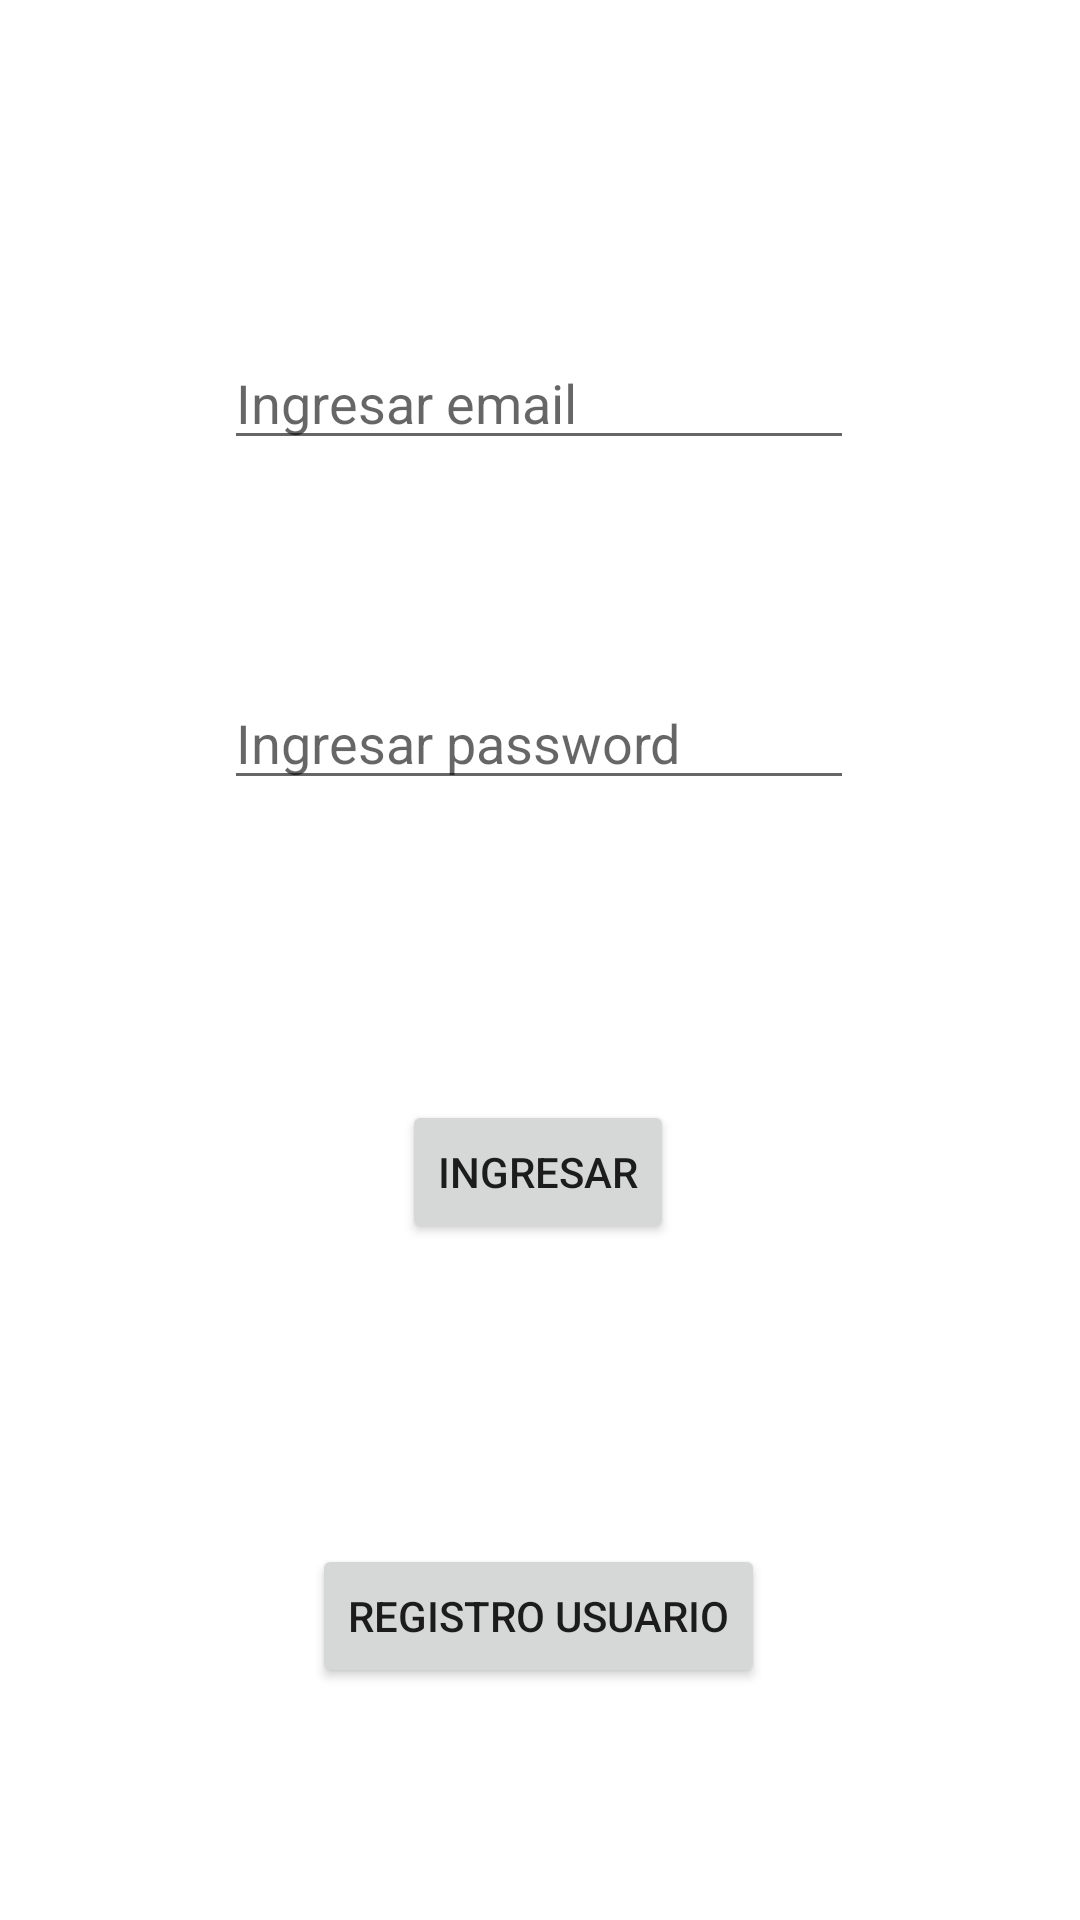

Here is an Android app screen rendered from its layout file. Give the layout XML and the strings, colors and styles it references.
<!-- AndroidManifest.xml: application theme Theme.LoginIntento7 -->
<!-- res/layout/fragment_login.xml -->
<?xml version="1.0" encoding="utf-8"?>
<androidx.constraintlayout.widget.ConstraintLayout
    xmlns:android="http://schemas.android.com/apk/res/android"
    xmlns:app="http://schemas.android.com/apk/res-auto"
    xmlns:tools="http://schemas.android.com/tools"
    android:layout_width="match_parent"
    android:layout_height="match_parent"
    tools:context=".authentication.ui.LoginFragment">

    <com.google.android.material.textfield.TextInputEditText
        android:id="@+id/edt_correo"
        android:layout_width="wrap_content"
        android:layout_height="wrap_content"
        android:layout_marginTop="112dp"
        android:ems="10"
        android:hint="@string/ingresar_email"
        android:inputType="textEmailAddress"
        app:layout_constraintEnd_toEndOf="parent"
        app:layout_constraintHorizontal_bias="0.497"
        app:layout_constraintStart_toStartOf="parent"
        app:layout_constraintTop_toTopOf="parent" />

    <com.google.android.material.textfield.TextInputEditText
        android:id="@+id/edt_contrasenia"
        android:layout_width="wrap_content"
        android:layout_height="wrap_content"
        android:layout_marginTop="72dp"
        android:ems="10"
        android:hint="@string/ingresar_password"
        android:inputType="textPassword"
        app:layout_constraintEnd_toEndOf="parent"
        app:layout_constraintHorizontal_bias="0.497"
        app:layout_constraintStart_toStartOf="parent"
        app:layout_constraintTop_toBottomOf="@+id/edt_correo" />

    <Button
        android:id="@+id/btn_login"
        android:layout_width="wrap_content"
        android:layout_height="wrap_content"
        android:layout_marginTop="100dp"
        android:text="@string/ingresar"
        app:layout_constraintEnd_toEndOf="parent"
        app:layout_constraintHorizontal_bias="0.498"
        app:layout_constraintStart_toStartOf="parent"
        app:layout_constraintTop_toBottomOf="@+id/edt_contrasenia" />

    <Button
        android:id="@+id/btn_registro"
        android:layout_width="wrap_content"
        android:layout_height="wrap_content"
        android:layout_marginTop="100dp"
        android:text="@string/registro"
        app:layout_constraintEnd_toEndOf="parent"
        app:layout_constraintHorizontal_bias="0.498"
        app:layout_constraintStart_toStartOf="parent"
        app:layout_constraintTop_toBottomOf="@+id/btn_login" />

</androidx.constraintlayout.widget.ConstraintLayout>
<!-- resources referenced by this layout -->
<resources>
  <string name="ingresar">Ingresar</string>
  <string name="ingresar_email">Ingresar email</string>
  <string name="ingresar_password">Ingresar password</string>
  <string name="registro">Registro usuario</string>
  <style name="Theme.LoginIntento7" parent="Theme.MaterialComponents.DayNight.DarkActionBar">
          
          <item name="colorPrimary">@color/purple_500</item>
          <item name="colorPrimaryVariant">@color/purple_700</item>
          <item name="colorOnPrimary">@color/white</item>
          
          <item name="colorSecondary">@color/teal_200</item>
          <item name="colorSecondaryVariant">@color/teal_700</item>
          <item name="colorOnSecondary">@color/black</item>
          
          <item name="android:statusBarColor" tools:targetApi="l">?attr/colorPrimaryVariant</item>
          
      </style>
  <!-- not gathered from this repository: default colours our renderer supplied (Android Studio template values) -->
  <color name="purple_500">#FF6200EE</color>
  <color name="purple_700">#FF3700B3</color>
  <color name="teal_200">#FF03DAC5</color>
  <color name="teal_700">#FF018786</color>
  <color name="black">#FF000000</color>
  <color name="white">#FFFFFFFF</color>
</resources>
